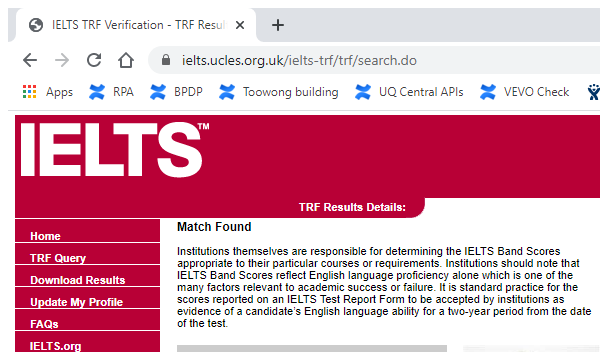
Task: Robotic Enterprise Framework
Workflow: ExtractTRFResult

Step 1: Attach Browser 'IELTS - TRF Result Detail' in window 'IELTS TRF Verification - TRF Results Detail' (chrome.exe)
